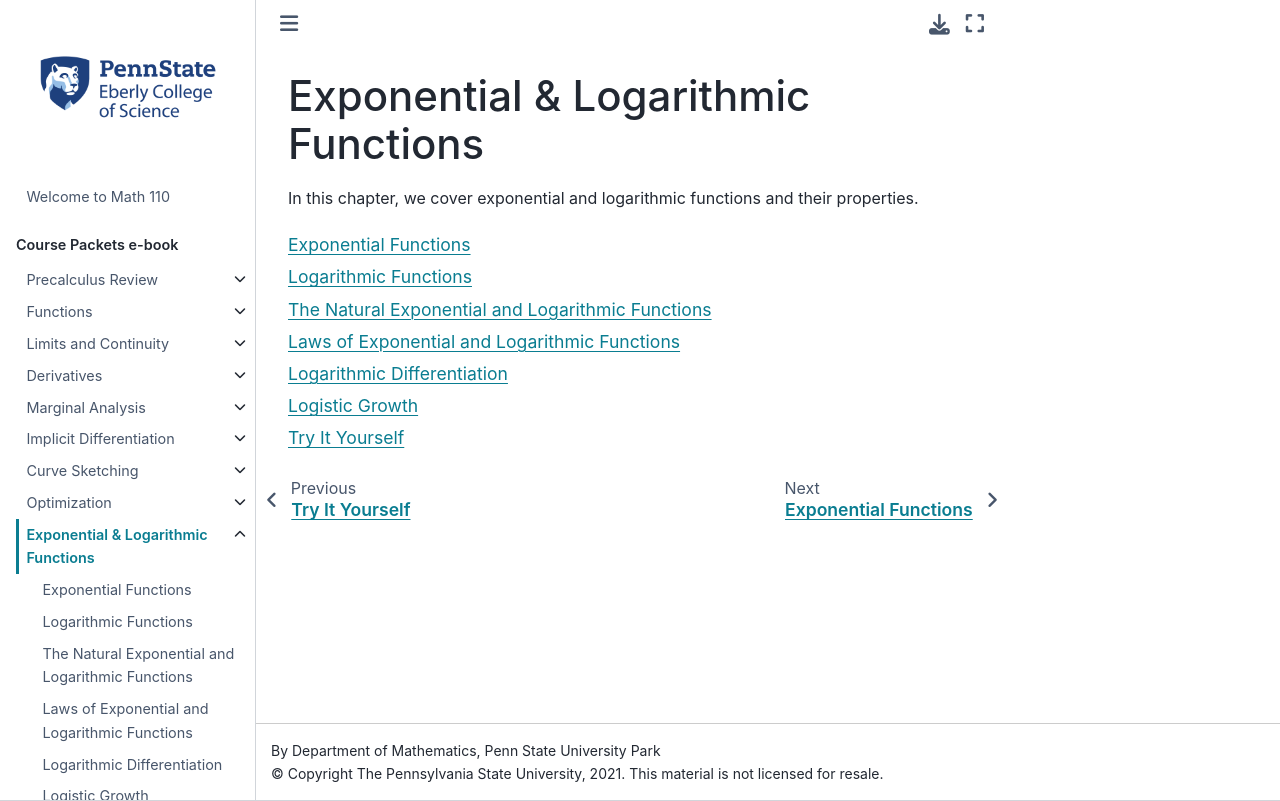

repository: 28left/110jupyter · page: ch_Exponential/exponential_.html · generator: jekyll

# Exponential & Logarithmic Functions

In this chapter, we cover exponential and logarithmic functions and their properties.

```{tableofcontents}
```
